Dataset: three_level_classification (GitHub, msivaprasanth/CaviScanNet). Classes: deep, medium, normal, superficial.

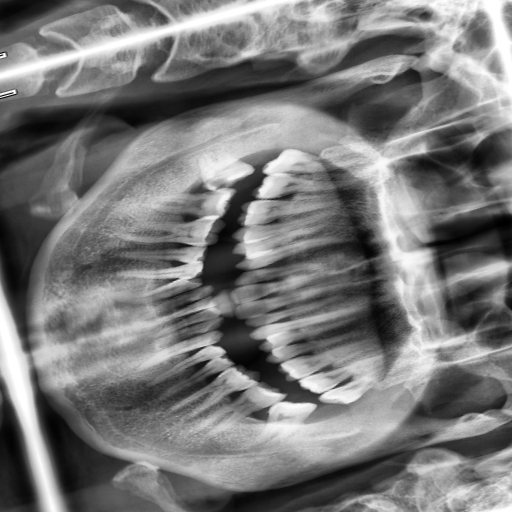
Label: medium

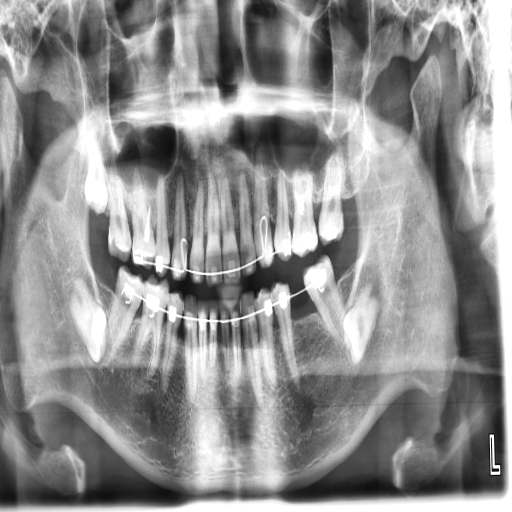
Label: superficial

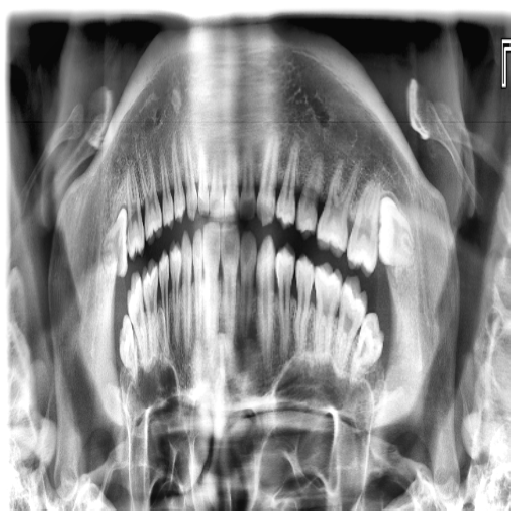
Label: superficial

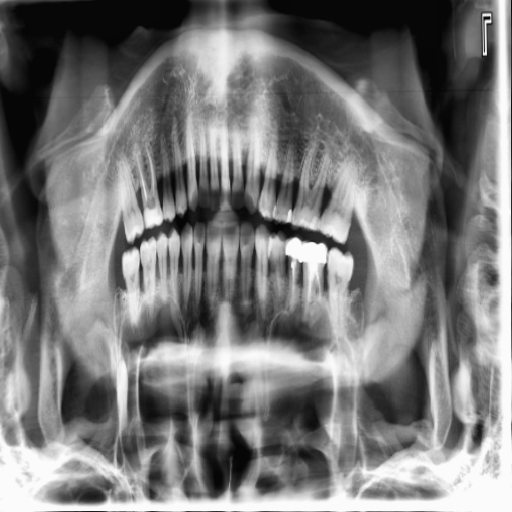
Label: superficial

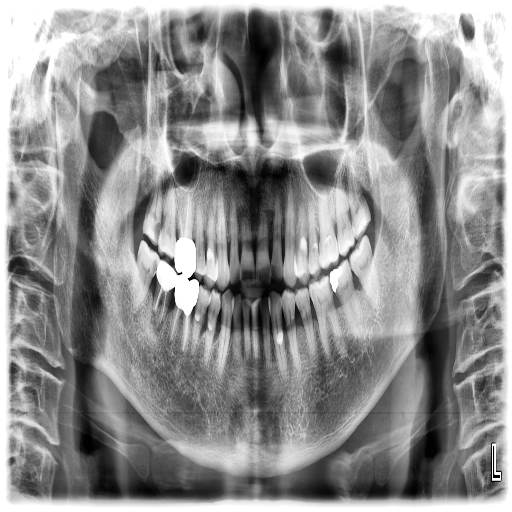
Label: deep

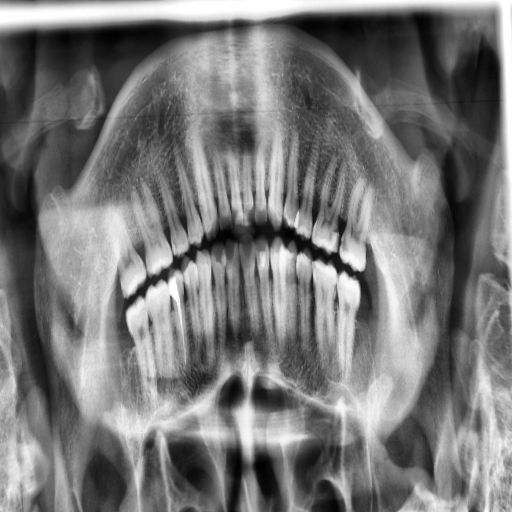
Label: medium
